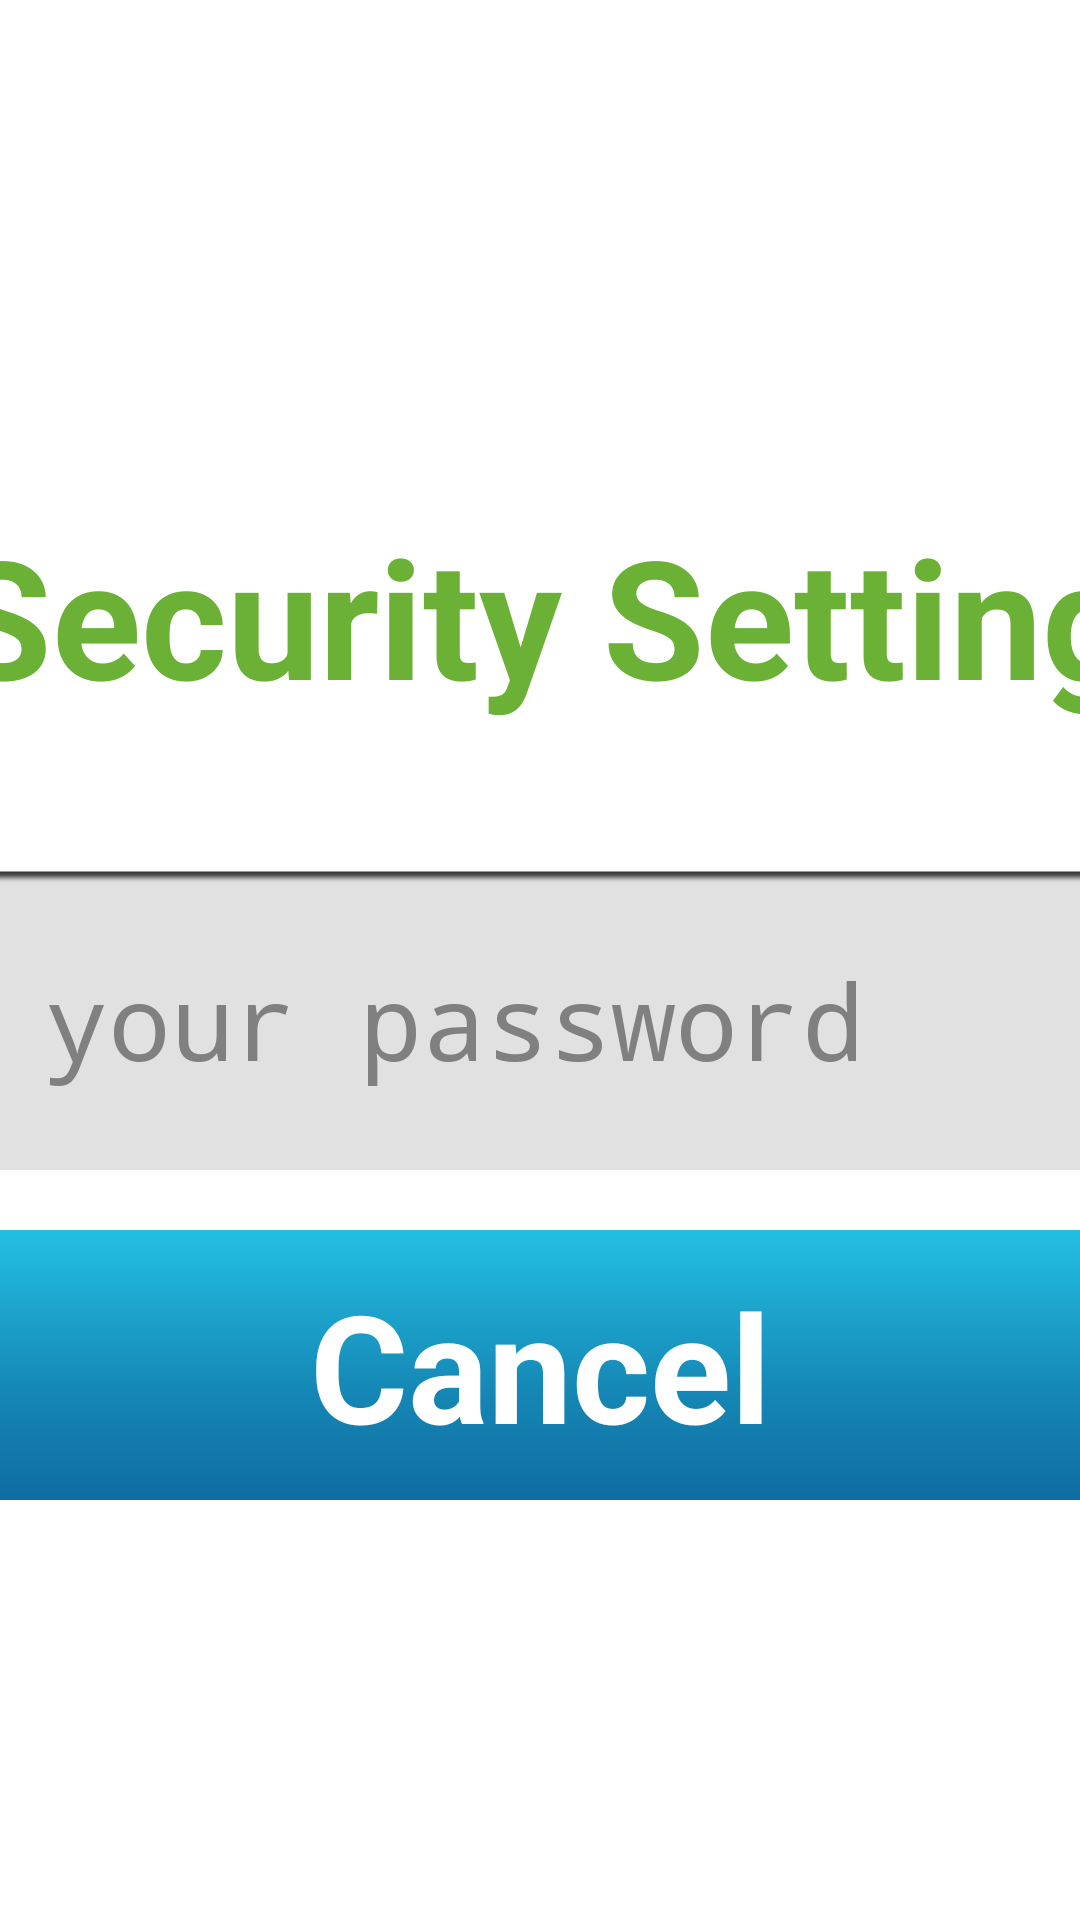

Write the Android layout XML for this screen, with the resource values it uses.
<!-- AndroidManifest.xml: application theme android:Theme.Holo.Light.NoActionBar.Fullscreen -->
<!-- res/layout/old_password_layout.xml -->
<?xml version="1.0" encoding="utf-8"?>
<LinearLayout xmlns:android="http://schemas.android.com/apk/res/android"
    android:layout_width="match_parent"
    android:layout_height="match_parent"
    android:gravity="center"
    android:orientation="vertical">

    <LinearLayout
        android:layout_width="1000dp"
        android:layout_height="400dp"
        android:layout_marginLeft="100dp"
        android:layout_marginRight="100dp"
        android:orientation="vertical">

        <TextView
            android:id="@+id/txvUserName"
            android:layout_width="match_parent"
            android:layout_height="match_parent"
            android:layout_weight="2.5"
            android:gravity="center"
            android:paddingLeft="30dp"
            android:text="@string/str_security"
            android:textColor="#6ab136"
            android:textSize="55sp"
            android:textStyle="bold" />

        <EditText
            android:id="@+id/edtPassword"
            android:layout_width="match_parent"
            android:layout_height="100dp"
            android:background="@drawable/bg_edittext"
            android:ems="10"
            android:hint="@string/str_give_me_password"
            android:inputType="textPassword"
            android:paddingLeft="20dp"
            android:singleLine="true"
            android:textSize="35sp" />

        <ToggleButton
            android:id="@+id/tgbLock"
            android:layout_width="400dp"
            android:layout_height="90dp"
            android:layout_gravity="center"
            android:gravity="center"
            android:textOff="@string/str_text_off"
            android:textOn="@string/str_text_on"
            android:textSize="35sp"
            android:visibility="gone" />

        <Button
            android:id="@+id/btnCancel"
            android:layout_width="match_parent"
            android:layout_height="90dp"
            android:layout_marginBottom="20dp"
            android:layout_marginTop="20dp"
            android:background="@drawable/light_blue_button_shape"
            android:text="@string/str_cancel"
            android:textColor="#ffffff"
            android:textSize="50sp"
            android:textStyle="bold" />
    </LinearLayout>
</LinearLayout>
<!-- resources referenced by this layout -->
<resources>
  <!-- drawable light_blue_button_shape (drawable) -->
  <?xml version="1.0" encoding="utf-8"?>
  <shape xmlns:android="http://schemas.android.com/apk/res/android"
      android:shape="rectangle">
      <corners android:radius="100dp" />
      <gradient
          android:angle="270"
          android:centerColor="#1587b5"
          android:centerX="60%"
          android:endColor="#0f6da0"
          android:startColor="#23C0E3"
          android:type="linear" />
      <padding
          android:bottom="0dp"
          android:left="0dp"
          android:right="0dp"
          android:top="0dp" />
      <size
          android:width="270dp"
          android:height="100dp" />
  </shape>
  <string name="str_cancel">Cancel</string>
  <string name="str_give_me_password">Please give me your password</string>
  <string name="str_security">Security Settings</string>
  <string name="str_text_off">Security Deactivated</string>
  <string name="str_text_on">Security Activated</string>
</resources>
